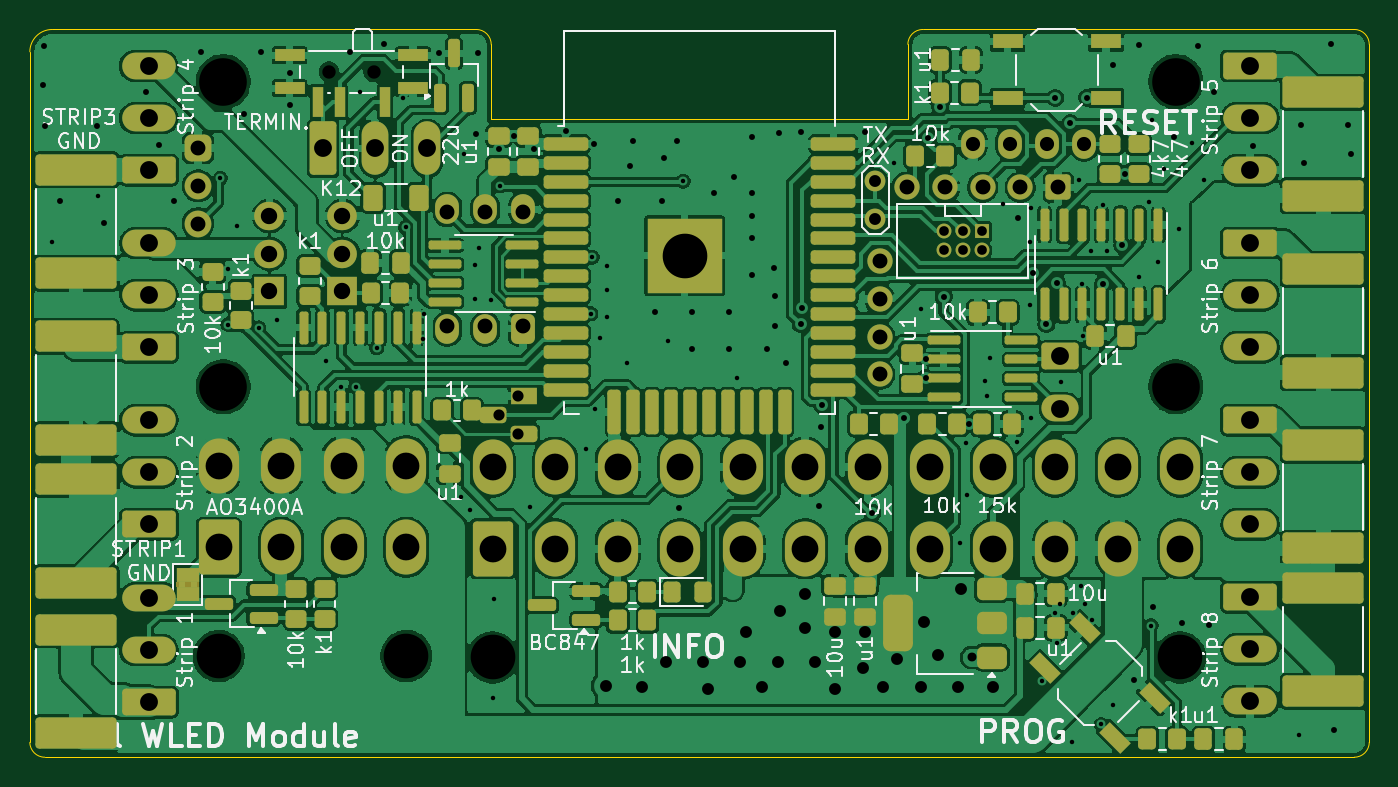
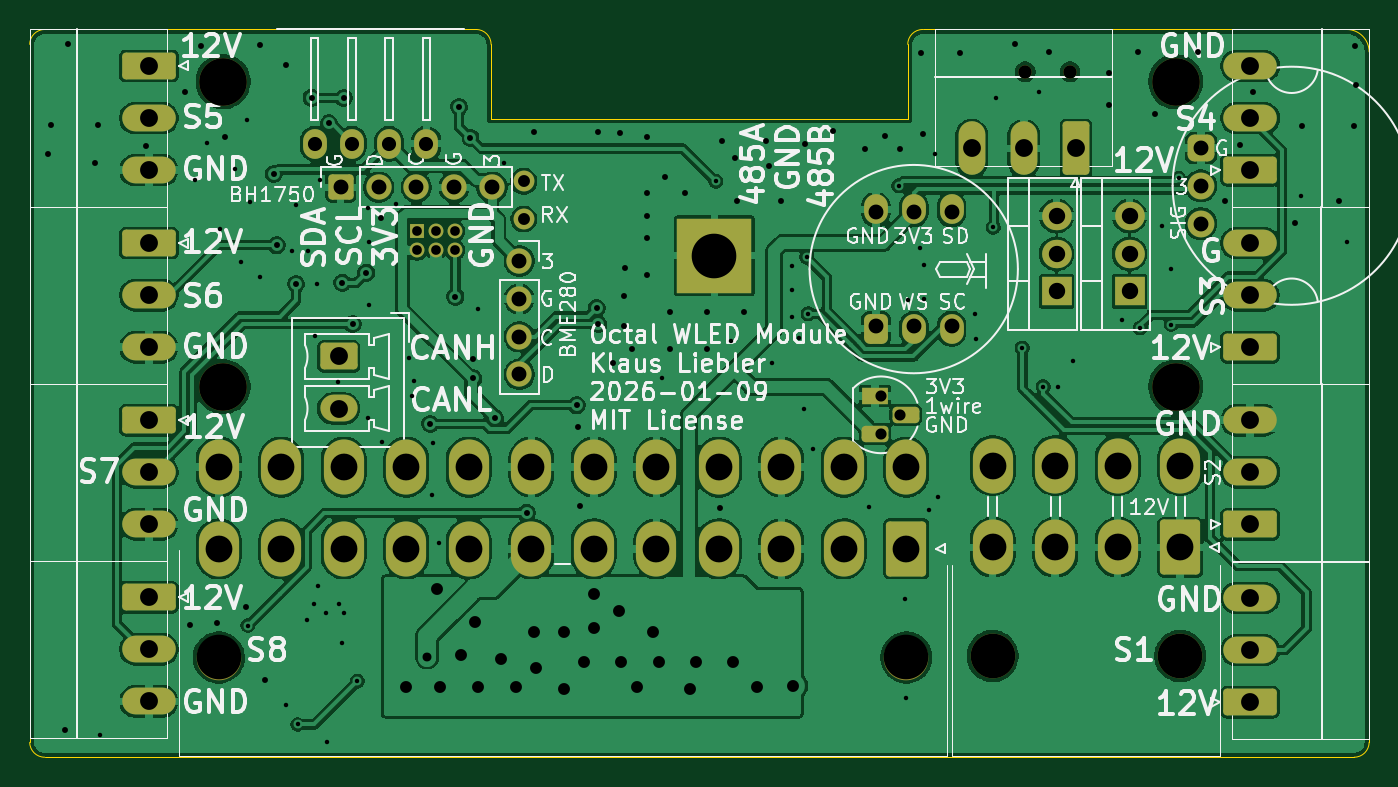
Circuit board: 13 layer files. Board 90.0 x 48.9 mm.
- bottom_copper: esp32_octal_wled-CuBottom.gbr (248607 bytes)
- inner_copper: esp32_octal_wled-CuIn1.gbr (333626 bytes)
- inner_copper: esp32_octal_wled-CuIn2.gbr (226422 bytes)
- top_copper: esp32_octal_wled-CuTop.gbr (409052 bytes)
- outline: esp32_octal_wled-EdgeCuts.gbr (1432 bytes)
- bottom_mask: esp32_octal_wled-MaskBottom.gbr (6016 bytes)
- top_mask: esp32_octal_wled-MaskTop.gbr (14599 bytes)
- drill: esp32_octal_wled-NPTH.drl (620 bytes)
- drill: esp32_octal_wled-PTH.drl (5744 bytes)
- paste: esp32_octal_wled-PasteBottom.gbr (459 bytes)
- paste: esp32_octal_wled-PasteTop.gbr (9143 bytes)
- bottom_silk: esp32_octal_wled-SilkBottom.gbr (119926 bytes)
- top_silk: esp32_octal_wled-SilkTop.gbr (110467 bytes)

=== bottom_copper: esp32_octal_wled-CuBottom.gbr (248607 bytes, source omitted) ===
=== inner_copper: esp32_octal_wled-CuIn1.gbr (333626 bytes, source omitted) ===
=== inner_copper: esp32_octal_wled-CuIn2.gbr (226422 bytes, source omitted) ===
=== top_copper: esp32_octal_wled-CuTop.gbr (409052 bytes, source omitted) ===
=== outline: esp32_octal_wled-EdgeCuts.gbr ===
%TF.GenerationSoftware,KiCad,Pcbnew,9.0.4*%
%TF.CreationDate,2026-01-11T12:06:53+01:00*%
%TF.ProjectId,esp32_octal_wled,65737033-325f-46f6-9374-616c5f776c65,rev?*%
%TF.SameCoordinates,Original*%
%TF.FileFunction,Profile,NP*%
%FSLAX46Y46*%
G04 Gerber Fmt 4.6, Leading zero omitted, Abs format (unit mm)*
G04 Created by KiCad (PCBNEW 9.0.4) date 2026-01-11 12:06:53*
%MOMM*%
%LPD*%
G01*
G04 APERTURE LIST*
%TA.AperFunction,Profile*%
%ADD10C,0.050000*%
%TD*%
%TA.AperFunction,Profile*%
%ADD11C,0.100000*%
%TD*%
G04 APERTURE END LIST*
D10*
X159000000Y-101000000D02*
G75*
G02*
X160000000Y-100000000I1000000J0D01*
G01*
D11*
X100000000Y-101500000D02*
G75*
G02*
X101500000Y-100000000I1500000J0D01*
G01*
D10*
X158995000Y-106000000D02*
X130995000Y-106000000D01*
X189000000Y-100000000D02*
X160000000Y-100000000D01*
X189000000Y-100000000D02*
G75*
G02*
X190000000Y-101000000I0J-1000000D01*
G01*
X130000000Y-100000000D02*
X101500000Y-100000000D01*
X101000000Y-148900000D02*
G75*
G02*
X100000000Y-147900000I0J1000000D01*
G01*
X130995000Y-106000000D02*
X131000000Y-101000000D01*
X190000000Y-147900000D02*
X190000000Y-101000000D01*
X100000000Y-101500000D02*
X100000000Y-147900000D01*
X190000000Y-147900000D02*
G75*
G02*
X189000000Y-148900000I-1000000J0D01*
G01*
X130000000Y-100000000D02*
G75*
G02*
X131000000Y-101000000I0J-1000000D01*
G01*
X101000000Y-148900000D02*
X189000000Y-148900000D01*
X159000000Y-101000000D02*
X158995000Y-106000000D01*
M02*

=== bottom_mask: esp32_octal_wled-MaskBottom.gbr ===
%TF.GenerationSoftware,KiCad,Pcbnew,9.0.4*%
%TF.CreationDate,2026-01-11T12:06:53+01:00*%
%TF.ProjectId,esp32_octal_wled,65737033-325f-46f6-9374-616c5f776c65,rev?*%
%TF.SameCoordinates,Original*%
%TF.FileFunction,Soldermask,Bot*%
%TF.FilePolarity,Negative*%
%FSLAX46Y46*%
G04 Gerber Fmt 4.6, Leading zero omitted, Abs format (unit mm)*
G04 Created by KiCad (PCBNEW 9.0.4) date 2026-01-11 12:06:53*
%MOMM*%
%LPD*%
G01*
G04 APERTURE LIST*
G04 Aperture macros list*
%AMRoundRect*
0 Rectangle with rounded corners*
0 $1 Rounding radius*
0 $2 $3 $4 $5 $6 $7 $8 $9 X,Y pos of 4 corners*
0 Add a 4 corners polygon primitive as box body*
4,1,4,$2,$3,$4,$5,$6,$7,$8,$9,$2,$3,0*
0 Add four circle primitives for the rounded corners*
1,1,$1+$1,$2,$3*
1,1,$1+$1,$4,$5*
1,1,$1+$1,$6,$7*
1,1,$1+$1,$8,$9*
0 Add four rect primitives between the rounded corners*
20,1,$1+$1,$2,$3,$4,$5,0*
20,1,$1+$1,$4,$5,$6,$7,0*
20,1,$1+$1,$6,$7,$8,$9,0*
20,1,$1+$1,$8,$9,$2,$3,0*%
G04 Aperture macros list end*
%ADD10C,3.200000*%
%ADD11C,1.400000*%
%ADD12R,5.000000X5.000000*%
%ADD13C,0.900000*%
%ADD14R,1.000000X1.000000*%
%ADD15O,1.000000X1.000000*%
%ADD16RoundRect,0.250000X1.550000X-0.650000X1.550000X0.650000X-1.550000X0.650000X-1.550000X-0.650000X0*%
%ADD17O,3.600000X1.800000*%
%ADD18RoundRect,0.250000X-1.550000X0.650000X-1.550000X-0.650000X1.550000X-0.650000X1.550000X0.650000X0*%
%ADD19RoundRect,0.400000X0.400000X-0.600000X0.400000X0.600000X-0.400000X0.600000X-0.400000X-0.600000X0*%
%ADD20O,1.600000X2.000000*%
%ADD21C,3.000000*%
%ADD22RoundRect,0.250001X-1.099999X-1.599999X1.099999X-1.599999X1.099999X1.599999X-1.099999X1.599999X0*%
%ADD23O,2.700000X3.700000*%
%ADD24R,2.000000X1.905000*%
%ADD25O,2.000000X1.905000*%
%ADD26RoundRect,0.450000X-0.450000X0.450000X-0.450000X-0.450000X0.450000X-0.450000X0.450000X0.450000X0*%
%ADD27C,1.800000*%
%ADD28RoundRect,0.250000X0.600000X-0.600000X0.600000X0.600000X-0.600000X0.600000X-0.600000X-0.600000X0*%
%ADD29O,1.700000X1.700000*%
%ADD30RoundRect,0.250000X-1.000000X0.650000X-1.000000X-0.650000X1.000000X-0.650000X1.000000X0.650000X0*%
%ADD31O,2.500000X1.800000*%
%ADD32R,1.800000X1.100000*%
%ADD33RoundRect,0.275000X-0.625000X0.275000X-0.625000X-0.275000X0.625000X-0.275000X0.625000X0.275000X0*%
%ADD34RoundRect,0.250000X-0.650000X-1.550000X0.650000X-1.550000X0.650000X1.550000X-0.650000X1.550000X0*%
%ADD35O,1.800000X3.600000*%
%ADD36C,1.700000*%
G04 APERTURE END LIST*
D10*
%TO.C,H4*%
X113000000Y-124000000D03*
%TD*%
%TO.C,H2*%
X177000000Y-103500000D03*
%TD*%
D11*
%TO.C,J9*%
X156800000Y-110200000D03*
X156800000Y-112740000D03*
%TD*%
D12*
%TO.C,U2*%
X143995000Y-115190000D03*
%TD*%
D10*
%TO.C,H1*%
X113000000Y-103500000D03*
%TD*%
%TO.C,H3*%
X177000000Y-124000000D03*
%TD*%
D13*
%TO.C,SW1*%
X123100000Y-102842500D03*
X120100000Y-102842500D03*
%TD*%
D14*
%TO.C,J3*%
X163970000Y-113565000D03*
D15*
X163970000Y-114835000D03*
X162700000Y-113565000D03*
X162700000Y-114835000D03*
X161430000Y-113565000D03*
X161430000Y-114835000D03*
%TD*%
D16*
%TO.C,J7*%
X107995000Y-109450000D03*
D17*
X107995000Y-105950000D03*
X107995000Y-102450000D03*
%TD*%
D18*
%TO.C,J14*%
X181995000Y-114350000D03*
D17*
X181995000Y-117850000D03*
X181995000Y-121350000D03*
%TD*%
D19*
%TO.C,U6*%
X133140000Y-120110000D03*
D20*
X130600000Y-120110000D03*
X128060000Y-120110000D03*
X128060000Y-112090000D03*
X130600000Y-112090000D03*
X133140000Y-112090000D03*
%TD*%
D18*
%TO.C,J15*%
X181995000Y-126250000D03*
D17*
X181995000Y-129750000D03*
X181995000Y-133250000D03*
%TD*%
D16*
%TO.C,J1*%
X107995000Y-145200000D03*
D17*
X107995000Y-141700000D03*
X107995000Y-138200000D03*
%TD*%
D21*
%TO.C,J12*%
X131095000Y-142200000D03*
X177295000Y-142200000D03*
D22*
X131095000Y-134900000D03*
D23*
X135295000Y-134900000D03*
X139495000Y-134900000D03*
X143695000Y-134900000D03*
X147895000Y-134900000D03*
X152095000Y-134900000D03*
X156295000Y-134900000D03*
X160495000Y-134900000D03*
X164695000Y-134900000D03*
X168895000Y-134900000D03*
X173095000Y-134900000D03*
X177295000Y-134900000D03*
X131095000Y-129400000D03*
X135295000Y-129400000D03*
X139495000Y-129400000D03*
X143695000Y-129400000D03*
X147895000Y-129400000D03*
X152095000Y-129400000D03*
X156295000Y-129400000D03*
X160495000Y-129400000D03*
X164695000Y-129400000D03*
X168895000Y-129400000D03*
X173095000Y-129400000D03*
X177295000Y-129400000D03*
%TD*%
D24*
%TO.C,Q4*%
X121000000Y-117600000D03*
D25*
X121000000Y-115060000D03*
X121000000Y-112520000D03*
%TD*%
D16*
%TO.C,J2*%
X107995000Y-133250000D03*
D17*
X107995000Y-129750000D03*
X107995000Y-126250000D03*
%TD*%
D26*
%TO.C,U10*%
X111300000Y-107960000D03*
D27*
X111300000Y-110500000D03*
X111300000Y-113040000D03*
%TD*%
D18*
%TO.C,J13*%
X181995000Y-102450000D03*
D17*
X181995000Y-105950000D03*
X181995000Y-109450000D03*
%TD*%
D28*
%TO.C,J17*%
X169100000Y-110600000D03*
D29*
X166560000Y-110600000D03*
X164020000Y-110600000D03*
X161480000Y-110600000D03*
X158940000Y-110600000D03*
%TD*%
D30*
%TO.C,J5*%
X169242500Y-121967500D03*
D31*
X169242500Y-125467500D03*
%TD*%
D32*
%TO.C,U9*%
X133200000Y-124630000D03*
D33*
X131130000Y-125900000D03*
X133200000Y-127170000D03*
%TD*%
D20*
%TO.C,J11*%
X163350000Y-107672500D03*
X165850000Y-107672500D03*
X168350000Y-107672500D03*
X170850000Y-107672500D03*
%TD*%
D34*
%TO.C,J4*%
X119700000Y-107995000D03*
D35*
X123200000Y-107995000D03*
X126700000Y-107995000D03*
%TD*%
D16*
%TO.C,J6*%
X108000000Y-121350000D03*
D17*
X108000000Y-117850000D03*
X108000000Y-114350000D03*
%TD*%
D36*
%TO.C,J18*%
X157100000Y-115560000D03*
D29*
X157100000Y-118100000D03*
X157100000Y-120640000D03*
X157100000Y-123180000D03*
%TD*%
D18*
%TO.C,J16*%
X181995000Y-138150000D03*
D17*
X181995000Y-141650000D03*
X181995000Y-145150000D03*
%TD*%
D24*
%TO.C,Q3*%
X116100000Y-117600000D03*
D25*
X116100000Y-115060000D03*
X116100000Y-112520000D03*
%TD*%
D21*
%TO.C,J8*%
X112695000Y-142100000D03*
X125295000Y-142100000D03*
D22*
X112695000Y-134800000D03*
D23*
X116895000Y-134800000D03*
X121095000Y-134800000D03*
X125295000Y-134800000D03*
X112695000Y-129300000D03*
X116895000Y-129300000D03*
X121095000Y-129300000D03*
X125295000Y-129300000D03*
%TD*%
M02*

=== top_mask: esp32_octal_wled-MaskTop.gbr (14599 bytes, source omitted) ===
=== drill: esp32_octal_wled-NPTH.drl ===
M48
; DRILL file {KiCad 9.0.4} date 2026-01-11T12:06:53+0100
; FORMAT={-:-/ absolute / inch / decimal}
; #@! TF.CreationDate,2026-01-11T12:06:53+01:00
; #@! TF.GenerationSoftware,Kicad,Pcbnew,9.0.4
; #@! TF.FileFunction,NonPlated,1,2,NPTH
FMAT,2
INCH
; #@! TA.AperFunction,NonPlated,NPTH,ComponentDrill
T1C0.0354
; #@! TA.AperFunction,NonPlated,NPTH,ComponentDrill
T2C0.1181
; #@! TA.AperFunction,NonPlated,NPTH,ComponentDrill
T3C0.1260
%
G90
G05
T1
X4.7283Y-4.0489
X4.8465Y-4.0489
T2
X4.4368Y-5.5945
X4.9329Y-5.5945
X5.1612Y-5.5984
X6.9801Y-5.5984
T3
X4.4488Y-4.0748
X4.4488Y-4.8819
X6.9685Y-4.0748
X6.9685Y-4.8819
M30

=== drill: esp32_octal_wled-PTH.drl (5744 bytes, source omitted) ===
=== paste: esp32_octal_wled-PasteBottom.gbr ===
%TF.GenerationSoftware,KiCad,Pcbnew,8.0.7*%
%TF.CreationDate,2025-01-14T22:55:28+01:00*%
%TF.ProjectId,esp32_octal_wled,65737033-325f-46f6-9374-616c5f776c65,rev?*%
%TF.SameCoordinates,Original*%
%TF.FileFunction,Paste,Bot*%
%TF.FilePolarity,Positive*%
%FSLAX46Y46*%
G04 Gerber Fmt 4.6, Leading zero omitted, Abs format (unit mm)*
G04 Created by KiCad (PCBNEW 8.0.7) date 2025-01-14 22:55:28*
%MOMM*%
%LPD*%
G01*
G04 APERTURE LIST*
G04 APERTURE END LIST*
M02*

=== paste: esp32_octal_wled-PasteTop.gbr (9143 bytes, source omitted) ===
=== bottom_silk: esp32_octal_wled-SilkBottom.gbr (119926 bytes, source omitted) ===
=== top_silk: esp32_octal_wled-SilkTop.gbr (110467 bytes, source omitted) ===
